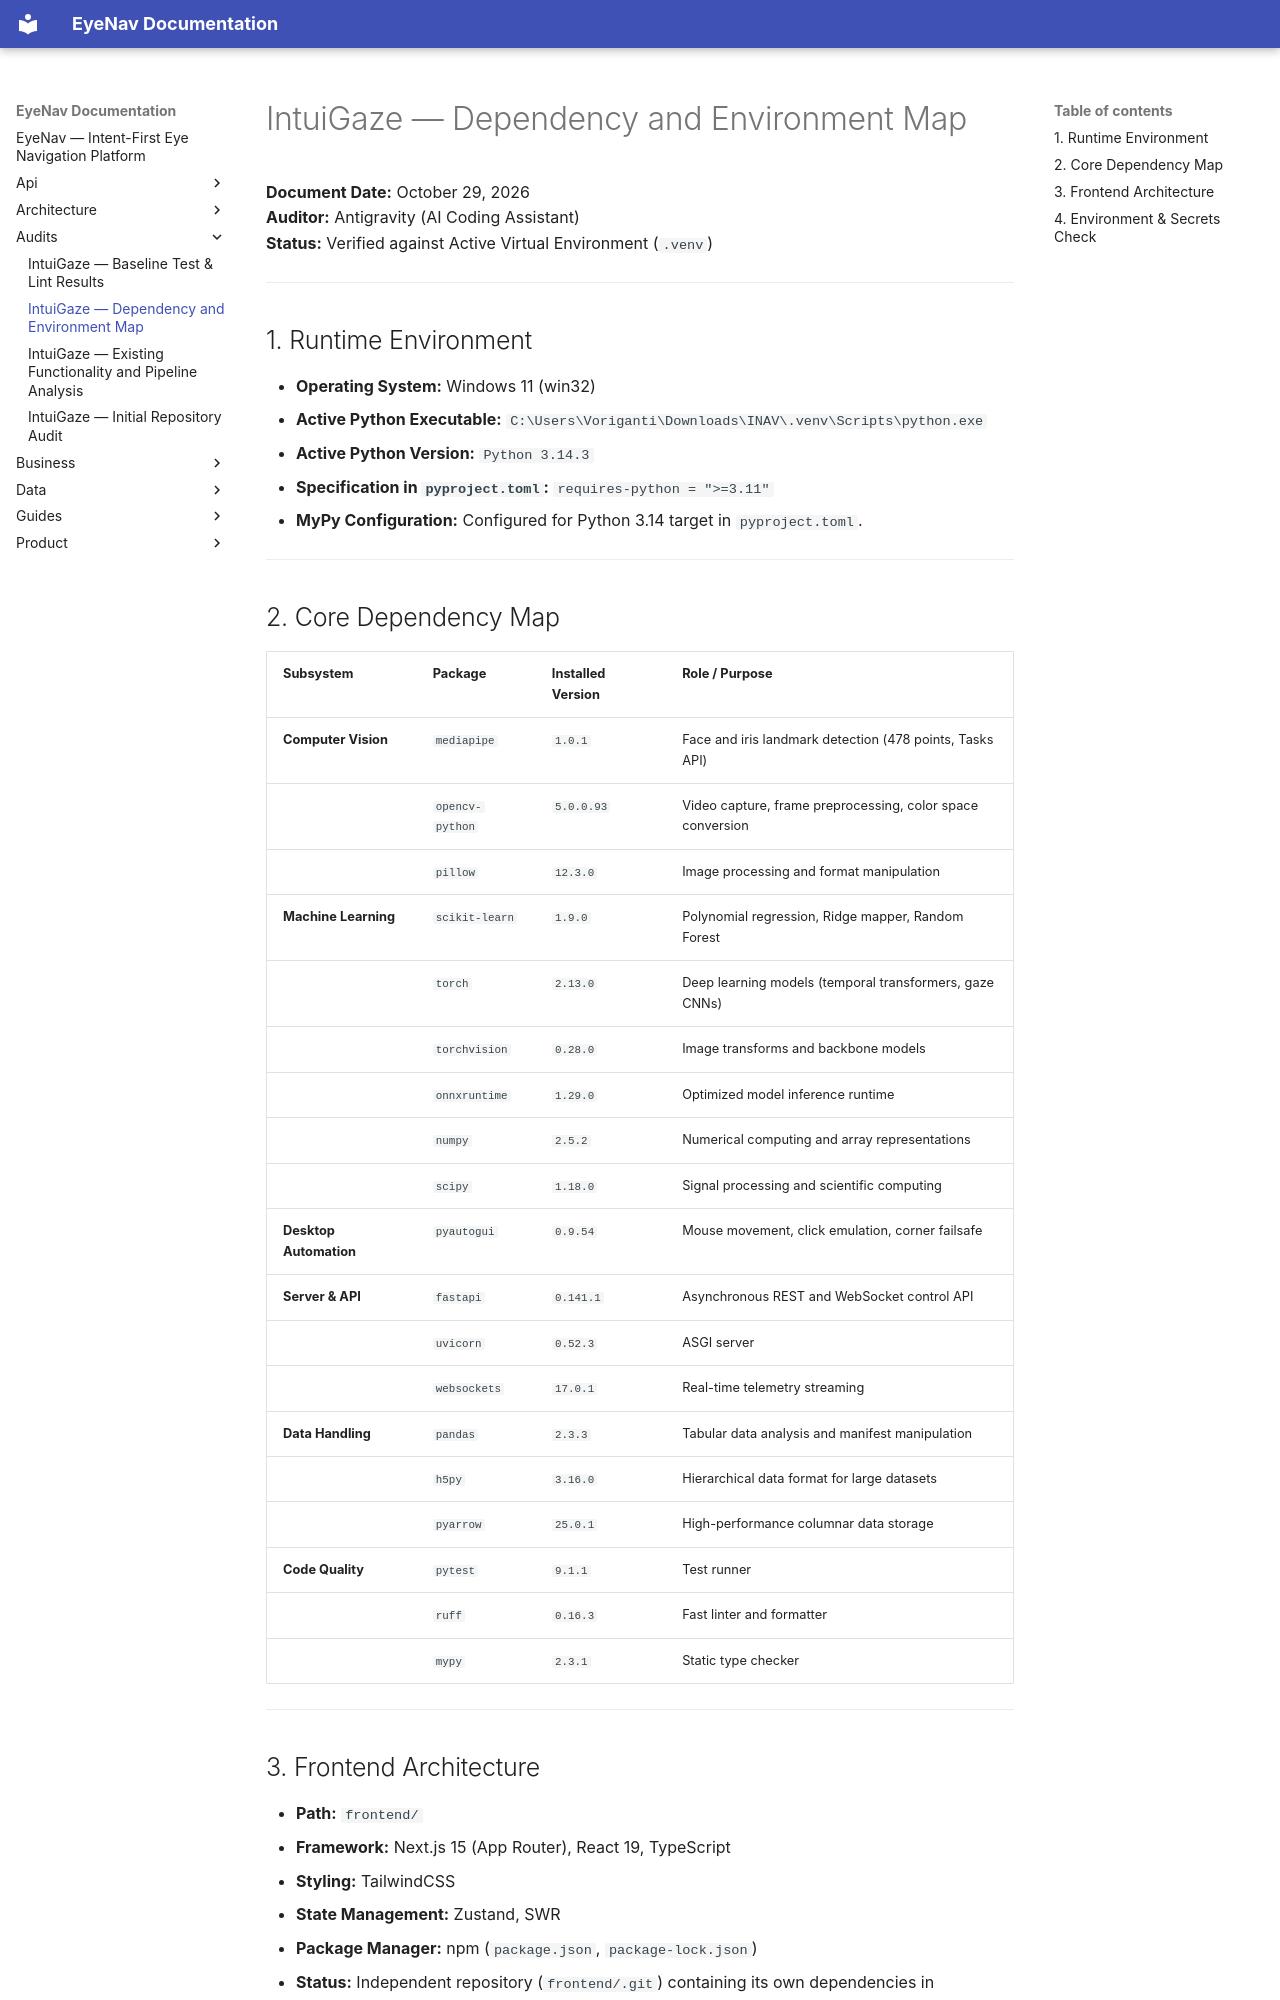

repository: Deekshith-goud/IntuiGaze · page: audits/DEPENDENCY_MAP/index.html · generator: mkdocs

# IntuiGaze — Dependency and Environment Map

**Document Date:** October 29, 2026  
**Auditor:** Antigravity (AI Coding Assistant)  
**Status:** Verified against Active Virtual Environment (`.venv`)  

---

## 1. Runtime Environment

- **Operating System:** Windows 11 (win32)
- **Active Python Executable:** `C:\Users\Voriganti\Downloads\INAV\.venv\Scripts\python.exe`
- **Active Python Version:** `Python 3.14.3`
- **Specification in `pyproject.toml`:** `requires-python = ">=3.11"`
- **MyPy Configuration:** Configured for Python 3.14 target in `pyproject.toml`.

---

## 2. Core Dependency Map

| Subsystem | Package | Installed Version | Role / Purpose |
|---|---|---|---|
| **Computer Vision** | `mediapipe` | `1.0.1` | Face and iris landmark detection (478 points, Tasks API) |
| | `opencv-python` | `5.0.0.93` | Video capture, frame preprocessing, color space conversion |
| | `pillow` | `12.3.0` | Image processing and format manipulation |
| **Machine Learning** | `scikit-learn` | `1.9.0` | Polynomial regression, Ridge mapper, Random Forest |
| | `torch` | `2.13.0` | Deep learning models (temporal transformers, gaze CNNs) |
| | `torchvision` | `0.28.0` | Image transforms and backbone models |
| | `onnxruntime` | `1.29.0` | Optimized model inference runtime |
| | `numpy` | `2.5.2` | Numerical computing and array representations |
| | `scipy` | `1.18.0` | Signal processing and scientific computing |
| **Desktop Automation** | `pyautogui` | `0.9.54` | Mouse movement, click emulation, corner failsafe |
| **Server & API** | `fastapi` | `0.141.1` | Asynchronous REST and WebSocket control API |
| | `uvicorn` | `0.52.3` | ASGI server |
| | `websockets` | `17.0.1` | Real-time telemetry streaming |
| **Data Handling** | `pandas` | `2.3.3` | Tabular data analysis and manifest manipulation |
| | `h5py` | `3.16.0` | Hierarchical data format for large datasets |
| | `pyarrow` | `25.0.1` | High-performance columnar data storage |
| **Code Quality** | `pytest` | `9.1.1` | Test runner |
| | `ruff` | `0.16.3` | Fast linter and formatter |
| | `mypy` | `2.3.1` | Static type checker |

---

## 3. Frontend Architecture

- **Path:** `frontend/`
- **Framework:** Next.js 15 (App Router), React 19, TypeScript
- **Styling:** TailwindCSS
- **State Management:** Zustand, SWR
- **Package Manager:** npm (`package.json`, `package-lock.json`)
- **Status:** Independent repository (`frontend/.git`) containing its own dependencies in `frontend/node_modules/`.

---
